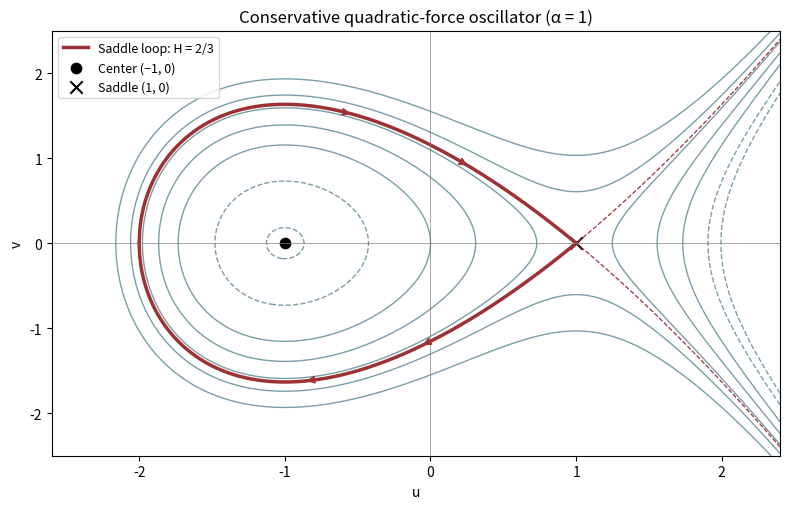

The script that saved this image:
"""Original conservative phase portrait; Python 3.14, NumPy 2.3, Matplotlib 3.10.
Opaque PNG to caller CWD; MPLCONFIGDIR is left to caller.
"""
import numpy as np
import matplotlib
matplotlib.use('Agg')
import matplotlib.pyplot as plt
u=np.linspace(-2.6,2.4,700);v=np.linspace(-2.5,2.5,600)
U,V=np.meshgrid(u,v);H=V*V/2+U-U**3/3
fig,ax=plt.subplots(figsize=(8.0,5.2),dpi=130,facecolor='white')
ax.contour(U,V,H,levels=[-.65,-.4,0,.3,.6,.85,1.2],colors='#7b9da8',linewidths=1)
q=np.linspace(-2,1,900);vp=np.sqrt(2/3)*(1-q)*np.sqrt(np.maximum(q+2,0))
ax.plot(q,vp,color='#9d3235',lw=2.5);ax.plot(q,-vp,color='#9d3235',lw=2.5,label='Saddle loop: H = 2/3')
ax.scatter([-1],[0],s=55,color='black',label='Center (−1, 0)')
ax.scatter([1],[0],marker='x',s=80,color='black',label='Saddle (1, 0)')
for pos in [-.7,.1]:
 vv=np.sqrt(2/3)*(1-pos)*np.sqrt(pos+2)
 ax.annotate('',xy=(pos+.17,np.sqrt(2/3)*(1-pos-.17)*np.sqrt(pos+.17+2)),xytext=(pos,vv),arrowprops={'arrowstyle':'->','color':'#9d3235','lw':1.6})
 ax.annotate('',xy=(pos-.17,-np.sqrt(2/3)*(1-pos+.17)*np.sqrt(pos-.17+2)),xytext=(pos,-vv),arrowprops={'arrowstyle':'->','color':'#9d3235','lw':1.6})
ax.contour(U,V,H,levels=[2/3],colors='#9d3235',linestyles='--',linewidths=.9)
ax.set(xlim=(-2.6,2.4),ylim=(-2.5,2.5),xlabel='u',ylabel='v',title='Conservative quadratic-force oscillator (α = 1)')
ax.axhline(0,color='gray',lw=.5);ax.axvline(0,color='gray',lw=.5)
ax.legend(loc='upper left',fontsize=9);fig.tight_layout()
fig.savefig('paper-51-hamiltonian-contours.png',facecolor='white',transparent=False);plt.close(fig)
